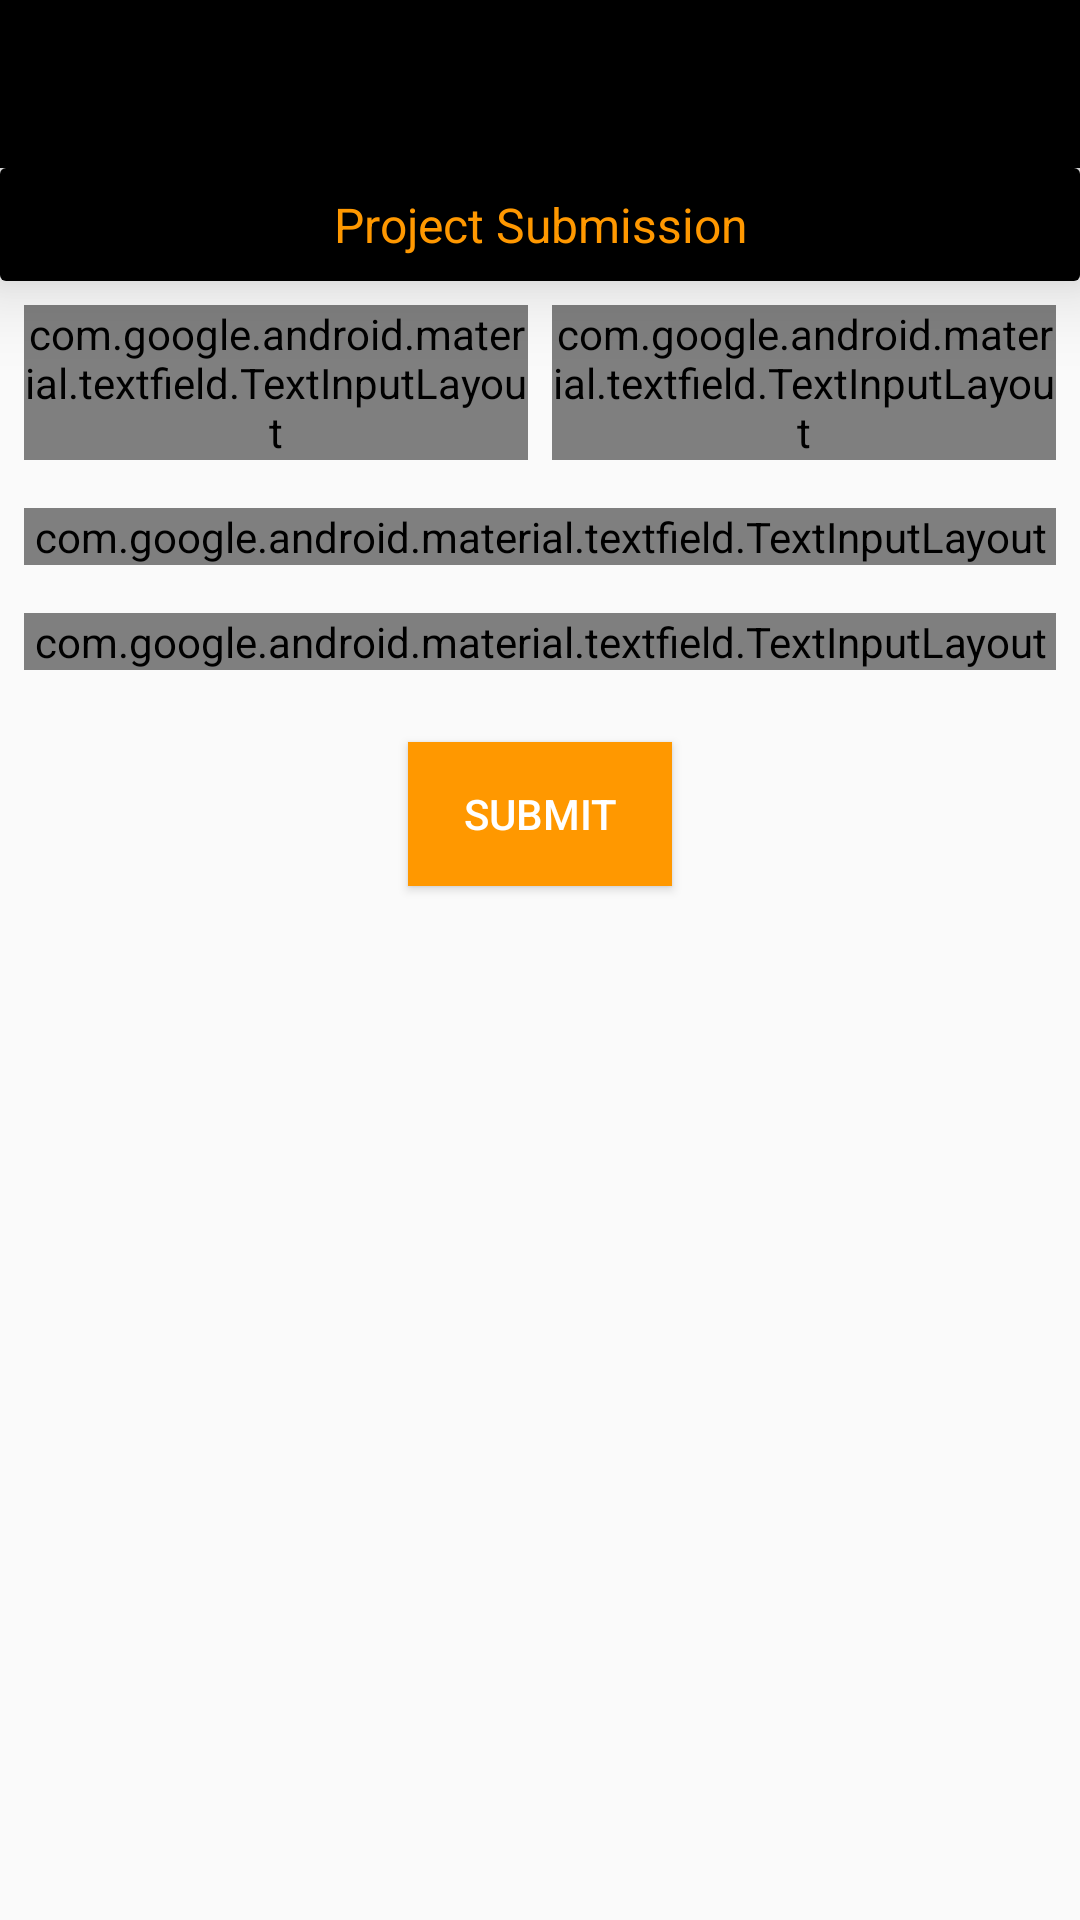

Android layout source for this screen:
<!-- AndroidManifest.xml: application theme AppTheme -->
<!-- res/layout/activity_submit.xml -->
<?xml version="1.0" encoding="utf-8"?>
<layout>
    <LinearLayout
        xmlns:android="http://schemas.android.com/apk/res/android"
        xmlns:app="http://schemas.android.com/apk/res-auto"
        xmlns:tools="http://schemas.android.com/tools"
        android:layout_width="match_parent"
        android:orientation="vertical"
        android:layout_height="match_parent"
        android:background="@drawable/bkg"
        tools:context=".view.ui.SubmitActivity">

        <androidx.appcompat.widget.Toolbar
            android:id="@+id/toolbar"
            android:layout_width="match_parent"
            android:layout_height="wrap_content"
            android:background="@color/colorPrimaryDark"
            android:elevation="@dimen/eight_dp"
            android:minHeight="?attr/actionBarSize"
            android:theme="@style/ThemeOverlay.AppCompat.Dark.ActionBar"
            app:popupTheme="@style/ThemeOverlay.AppCompat.Light">

            <Button
                android:id="@+id/back_pressed"
                android:onClick="backButtonPressed"
                android:layout_width="30dp"
                android:layout_height="20dp"
                android:layout_margin="@dimen/eight_dp"
                android:background="@drawable/arrow_back" />

            <ImageView
                android:layout_width="match_parent"
                android:layout_height="?attr/actionBarSize"
                android:src="@drawable/gads_tr" />
        </androidx.appcompat.widget.Toolbar>

        <androidx.cardview.widget.CardView
            android:layout_width="match_parent"
            android:elevation="@dimen/eight_dp"
            app:cardElevation="@dimen/sixteen_dp"
            android:layout_height="wrap_content">
            <LinearLayout
                android:layout_width="match_parent"
                android:layout_height="match_parent"
                android:background="@color/colorPrimaryDark"
                android:padding="@dimen/eight_dp"
                android:orientation="vertical">

                <TextView
                    android:layout_width="match_parent"
                    android:layout_height="wrap_content"
                    android:textColor="@color/orange"
                    android:textSize="@dimen/sixteen_sp"
                    android:gravity="center"
                    android:text="@string/project_submission"/>
            </LinearLayout>
        </androidx.cardview.widget.CardView>
        <LinearLayout
            android:layout_width="match_parent"
            android:layout_height="wrap_content"
            android:layout_margin="@dimen/eight_dp"
            android:orientation="horizontal"
            android:baselineAligned="false">

            <com.google.android.material.textfield.TextInputLayout
                android:layout_width="0dp"
                android:layout_weight="2"
                android:layout_marginRight="@dimen/eight_dp"
                style="@style/Widget.MaterialComponents.TextInputLayout.OutlinedBox"
                android:layout_height="wrap_content">
                <EditText
                    android:id="@+id/first_name"
                    android:layout_width="match_parent"
                    android:background="@color/white"
                    android:layout_height="wrap_content"
                    android:padding="@dimen/eight_sp"
                    android:hint="@string/first_name"/>
            </com.google.android.material.textfield.TextInputLayout>
            <com.google.android.material.textfield.TextInputLayout
                android:layout_width="0dp"
                android:layout_weight="2"
                style="@style/Widget.MaterialComponents.TextInputLayout.OutlinedBox"
                android:layout_height="match_parent">
                <EditText
                    android:id="@+id/last_name"
                    android:layout_width="match_parent"
                    android:background="@color/white"
                    android:layout_height="wrap_content"
                    android:padding="@dimen/eight_sp"
                    android:hint="@string/last_name"/>
            </com.google.android.material.textfield.TextInputLayout>
        </LinearLayout>
        <com.google.android.material.textfield.TextInputLayout
            android:layout_width="match_parent"
            android:layout_margin="@dimen/eight_dp"
            style="@style/Widget.MaterialComponents.TextInputLayout.OutlinedBox"
            android:layout_height="wrap_content">
            <EditText
                android:id="@+id/email_address"
                android:layout_width="match_parent"
                android:layout_height="wrap_content"
                android:background="@color/white"
                android:padding="@dimen/eight_sp"
                android:hint="@string/email_address"/>
        </com.google.android.material.textfield.TextInputLayout>

        <com.google.android.material.textfield.TextInputLayout
            android:layout_width="match_parent"
            android:layout_margin="@dimen/eight_dp"
            style="@style/Widget.MaterialComponents.TextInputLayout.OutlinedBox"
            android:layout_height="wrap_content">
            <EditText
                android:id="@+id/project_link"
                android:layout_width="match_parent"
                android:layout_height="wrap_content"
                android:background="@color/white"
                android:padding="@dimen/eight_sp"
                android:hint="@string/project_on_github_link"/>
        </com.google.android.material.textfield.TextInputLayout>

        <Button
            android:layout_width="wrap_content"
            android:layout_height="wrap_content"
            android:layout_margin="@dimen/sixteen_dp"
            android:onClick="toSubmitAction"
            android:layout_gravity="center_horizontal"
            android:textColor="@android:color/white"
            android:background="@color/orange"
            android:text="@string/submit"/>
    </LinearLayout>
</layout>
<!-- resources referenced by this layout -->
<resources>
  <color name="colorPrimaryDark">#000000</color>
  <color name="orange">#FF9800</color>
  <dimen name="eight_dp">8dp</dimen>
  <dimen name="eight_sp">8sp</dimen>
  <dimen name="sixteen_dp">16dp</dimen>
  <dimen name="sixteen_sp">16sp</dimen>
  <string name="email_address">Email Address</string>
  <string name="first_name">First Name</string>
  <string name="last_name">Last Name</string>
  <string name="project_on_github_link">Project on GITHUB (Link)</string>
  <string name="project_submission">Project Submission</string>
  <string name="submit">Submit</string>
  <style name="AppTheme" parent="Theme.AppCompat.Light.DarkActionBar">
          
          <item name="colorPrimary">@color/colorPrimary</item>
          <item name="colorPrimaryDark">@color/colorPrimaryDark</item>
          <item name="colorAccent">@color/colorAccent</item>
          <item name="windowActionBar">false</item>
          <item name="windowNoTitle">true</item>
      </style>
  <color name="colorPrimary">#212121</color>
  <color name="colorAccent">#484848</color>
  <!-- not gathered from this repository: default colours our renderer supplied (Android Studio template values) -->
  <color name="white">#FFFFFFFF</color>
</resources>
